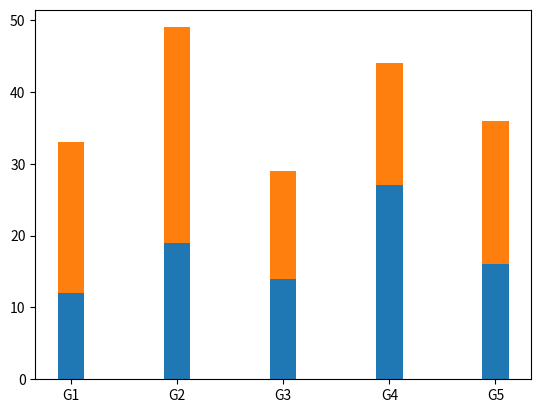

Write Python code to recreate this figure.
# Bars width
import matplotlib.pyplot as plt
# Data
groups = ['G1', 'G2', 'G3', 'G4', 'G5']
values1 = [12, 19, 14, 27, 16]
values2 = [21, 30, 15, 17, 20]
width = 0.25

fig, ax = plt.subplots()
# stacked bar chart
ax.bar(groups, values1, width=width)
ax.bar(groups, values2, width=width, bottom=values1)

plt.show()